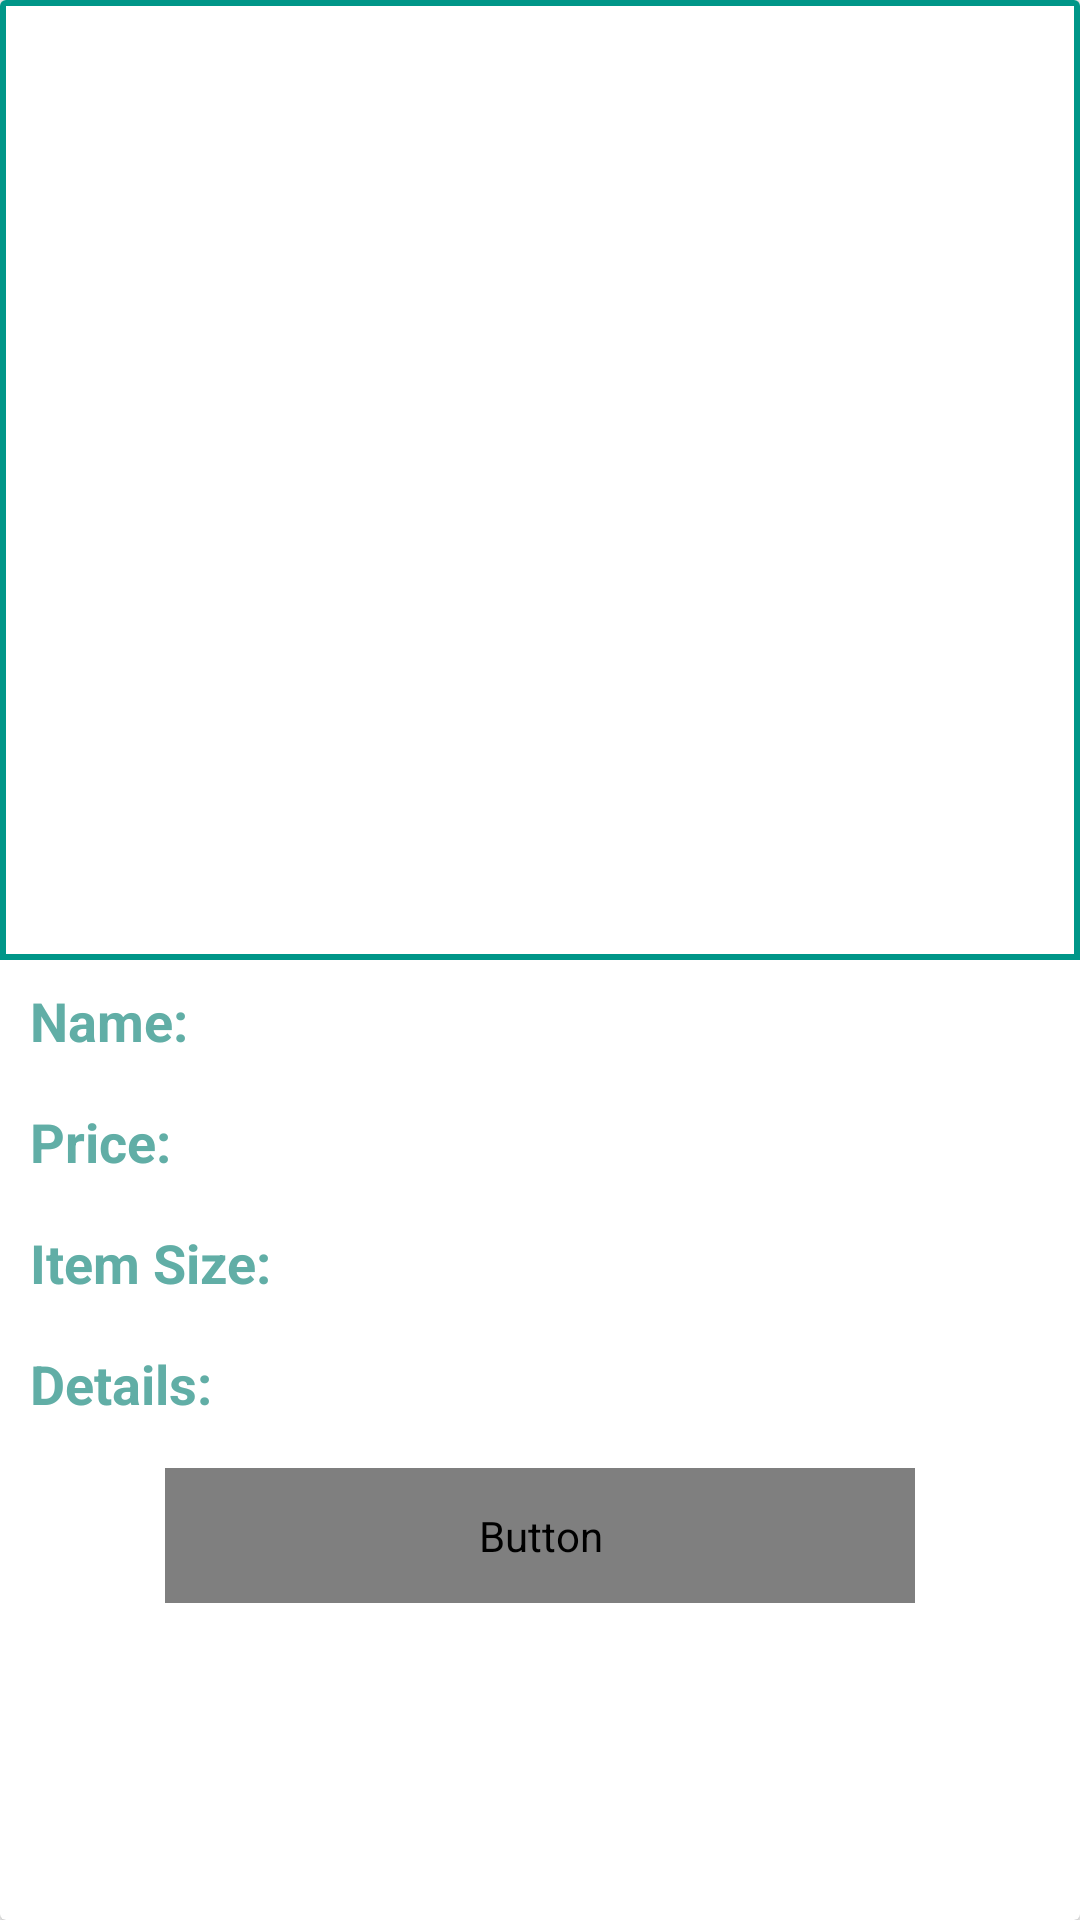

Layout XML and referenced resources for this Android screen:
<!-- AndroidManifest.xml: application theme Theme.HoodStudioCarpentryApp -->
<!-- res/layout/image_view_customer_basket.xml -->
<?xml version="1.0" encoding="utf-8"?>
<androidx.cardview.widget.CardView xmlns:android="http://schemas.android.com/apk/res/android"
    android:layout_width="match_parent"
    android:layout_height="wrap_content"
    android:layout_margin="8dp">

    <LinearLayout
        android:layout_width="match_parent"
        android:layout_height="wrap_content"
        android:orientation="vertical">

        <ImageView
            android:id="@+id/image_view_uploaded6"
            android:layout_width="match_parent"
            android:background="@drawable/image_boundary"
            android:layout_height="320dp">

        </ImageView>
        <TextView
            android:id="@+id/image_view_name6"
            android:layout_width="wrap_content"
            android:layout_height="wrap_content"
            android:layout_marginBottom="8dp"
            android:layout_marginTop="8dp"
            android:paddingLeft="10dp"
            android:textStyle="bold"
            android:text="Name: "
            android:textColor="@color/write"
            android:textSize="18sp">

        </TextView>
        <TextView
            android:id="@+id/image_view_price6"
            android:layout_width="wrap_content"
            android:layout_height="wrap_content"
            android:layout_marginBottom="8dp"
            android:layout_marginTop="8dp"
            android:paddingLeft="10dp"
            android:textStyle="bold"
            android:text="Price: "
            android:textColor="@color/write"
            android:textSize="18sp">
        </TextView>
        <TextView
            android:id="@+id/image_view_size6"
            android:layout_width="wrap_content"
            android:layout_height="wrap_content"
            android:layout_marginBottom="8dp"
            android:layout_marginTop="8dp"
            android:text="Item Size: "
            android:textStyle="bold"
            android:paddingLeft="10dp"
            android:textColor="@color/write"
            android:textSize="18sp">
        </TextView>
        <TextView
            android:id="@+id/image_view_detail6"
            android:layout_width="wrap_content"
            android:layout_height="wrap_content"
            android:layout_marginBottom="8dp"
            android:layout_marginTop="8dp"
            android:textStyle="bold"
            android:paddingLeft="10dp"
            android:text="Details: "
            android:textColor="@color/write"
            android:textSize="18sp">
        </TextView>

        <Button
            android:id="@+id/basket_pay6"
            android:layout_width="250dp"
            android:layout_height="45dp"
            android:text="Proceed To Pay"
            android:textAllCaps="false"
            android:textColor="@color/white"
            android:textSize="20sp"
            android:layout_marginBottom="8dp"
            android:layout_marginTop="8dp"
            android:fontFamily="@font/aclonica"
            android:layout_gravity="center"
            android:background="@drawable/btn">
        </Button>

    </LinearLayout>

</androidx.cardview.widget.CardView>
<!-- resources referenced by this layout -->
<resources>
  <color name="white">#FFFFFFFF</color>
  <color name="write">#61AEA6</color>
  <!-- drawable image_boundary (drawable) -->
  <?xml version="1.0" encoding="utf-8"?>
  <shape xmlns:android="http://schemas.android.com/apk/res/android">
      android:shape"rectangle">
      <stroke android:width="2dp"
          android:color="#009688"/>
  </shape>
  <style name="Theme.HoodStudioCarpentryApp" parent="Base.Theme.HoodStudioCarpentryApp" />
  <style name="Base.Theme.HoodStudioCarpentryApp" parent="Theme.AppCompat.DayNight.DarkActionBar">
          
          
      </style>
</resources>
